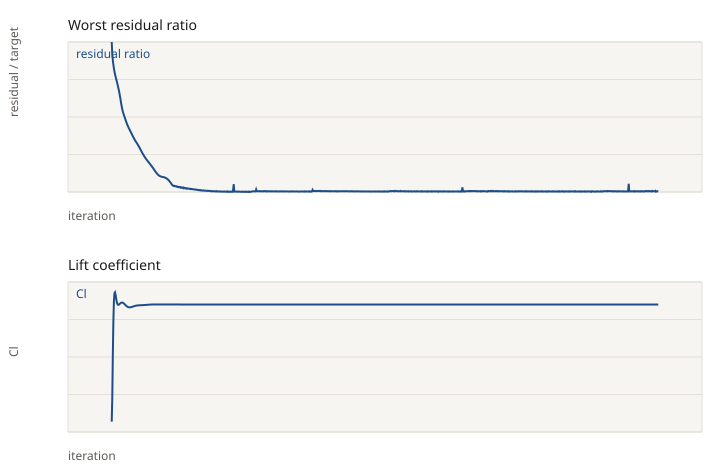

The file beside this chart, header and first rows:
iteration, p, Ux, Uy, Uz, k, omega, Cl, Cd
1, 1.000000e+00, 9.999991e-01, 1.000000e+00, 9.999996e-01, 1.000000e+00, 5.251626e-04, 4.265929e-01, 1.559031e-01
2, 4.477338e-02, 4.410487e-01, 4.366843e-01, 7.355604e-02, 4.685025e-02, 6.144081e-04, 4.619780e-01, 1.648207e-01
3, 9.136637e-03, 8.197537e-02, 3.032643e-01, 2.968934e-02, 1.760330e-02, 4.553153e-04, 5.271437e-01, 1.547626e-01
4, 7.498708e-03, 4.031408e-02, 2.242918e-01, 2.056848e-02, 1.047778e-02, 4.229137e-04, 5.800217e-01, 1.411836e-01
5, 6.786086e-03, 2.748925e-02, 1.757129e-01, 1.630017e-02, 8.422424e-03, 4.680402e-04, 6.099397e-01, 1.276941e-01
6, 6.598867e-03, 2.207980e-02, 1.422312e-01, 1.361930e-02, 5.923178e-03, 4.448818e-04, 6.223765e-01, 1.157718e-01
7, 6.631200e-03, 1.867849e-02, 1.192721e-01, 1.187556e-02, 4.258396e-03, 4.599751e-04, 6.237824e-01, 1.058474e-01
8, 6.757198e-03, 1.684252e-02, 1.023630e-01, 1.083033e-02, 3.080306e-03, 4.327079e-04, 6.201067e-01, 9.797912e-02
9, 6.825382e-03, 1.567294e-02, 8.865671e-02, 1.022618e-02, 2.233635e-03, 4.115259e-04, 6.150625e-01, 9.217380e-02
10, 6.834671e-03, 1.453711e-02, 7.686957e-02, 9.755565e-03, 1.737138e-03, 4.020177e-04, 6.102310e-01, 8.816395e-02
11, 6.814611e-03, 1.357734e-02, 6.669643e-02, 9.284041e-03, 1.417285e-03, 3.805858e-04, 6.068249e-01, 8.563511e-02
12, 6.763817e-03, 1.277562e-02, 5.752706e-02, 8.722737e-03, 1.177156e-03, 3.703027e-04, 6.051348e-01, 8.417012e-02
13, 6.671899e-03, 1.201490e-02, 4.914925e-02, 8.086419e-03, 1.021395e-03, 3.619970e-04, 6.046777e-01, 8.329628e-02
14, 6.512632e-03, 1.127384e-02, 4.148358e-02, 7.361294e-03, 8.878424e-04, 3.516664e-04, 6.050189e-01, 8.279009e-02
15, 6.264793e-03, 1.053181e-02, 3.456243e-02, 6.561431e-03, 7.876101e-04, 3.357044e-04, 6.056806e-01, 8.247823e-02
16, 5.958217e-03, 9.820318e-03, 2.845482e-02, 5.707501e-03, 7.189723e-04, 3.172090e-04, 6.065039e-01, 8.226940e-02
17, 5.623068e-03, 9.140728e-03, 2.301953e-02, 4.859055e-03, 6.628723e-04, 2.991838e-04, 6.071933e-01, 8.205561e-02
18, 5.251969e-03, 8.458867e-03, 1.838009e-02, 4.079380e-03, 6.297511e-04, 2.802426e-04, 6.077725e-01, 8.186131e-02
19, 4.899763e-03, 7.749340e-03, 1.489872e-02, 3.461161e-03, 5.842847e-04, 2.684970e-04, 6.081362e-01, 8.166550e-02
20, 4.523865e-03, 7.026330e-03, 1.239922e-02, 2.974981e-03, 5.422454e-04, 2.570275e-04, 6.082480e-01, 8.144723e-02
21, 4.142828e-03, 6.298730e-03, 1.058425e-02, 2.607114e-03, 5.087010e-04, 2.484992e-04, 6.080412e-01, 8.123864e-02
22, 3.777588e-03, 5.579474e-03, 9.270053e-03, 2.333084e-03, 4.759682e-04, 2.384379e-04, 6.075801e-01, 8.107022e-02
23, 3.434208e-03, 4.931594e-03, 8.328954e-03, 2.116105e-03, 4.437845e-04, 2.309064e-04, 6.069259e-01, 8.091825e-02
24, 3.122756e-03, 4.388805e-03, 7.495910e-03, 1.916952e-03, 4.188480e-04, 2.219514e-04, 6.061604e-01, 8.078757e-02
25, 2.846055e-03, 3.946384e-03, 6.736491e-03, 1.732365e-03, 3.851072e-04, 2.151198e-04, 6.053059e-01, 8.069138e-02
26, 2.605449e-03, 3.561627e-03, 6.047366e-03, 1.561246e-03, 3.642148e-04, 2.060192e-04, 6.044409e-01, 8.061730e-02
27, 2.398581e-03, 3.220397e-03, 5.426115e-03, 1.404953e-03, 3.389523e-04, 2.006654e-04, 6.036244e-01, 8.057575e-02
28, 2.215091e-03, 2.935064e-03, 4.900095e-03, 1.267773e-03, 3.234170e-04, 1.919789e-04, 6.029064e-01, 8.055206e-02
29, 2.047855e-03, 2.691935e-03, 4.460250e-03, 1.150947e-03, 3.052701e-04, 1.878138e-04, 6.022923e-01, 8.054937e-02
30, 1.898788e-03, 2.479091e-03, 4.077219e-03, 1.051099e-03, 2.931209e-04, 1.809349e-04, 6.017767e-01, 8.055261e-02
31, 1.755006e-03, 2.295535e-03, 3.758944e-03, 9.676488e-04, 2.743576e-04, 1.781117e-04, 6.013485e-01, 8.057120e-02
32, 1.624072e-03, 2.124154e-03, 3.478387e-03, 8.922981e-04, 2.616854e-04, 1.708048e-04, 6.010791e-01, 8.059183e-02
33, 1.502234e-03, 1.969741e-03, 3.237507e-03, 8.248765e-04, 2.491761e-04, 1.673229e-04, 6.009466e-01, 8.062137e-02
34, 1.385694e-03, 1.826306e-03, 3.008342e-03, 7.635829e-04, 2.357749e-04, 1.610046e-04, 6.009392e-01, 8.064885e-02
35, 1.278537e-03, 1.694366e-03, 2.798587e-03, 7.084044e-04, 2.254019e-04, 1.575739e-04, 6.009941e-01, 8.068467e-02
36, 1.175524e-03, 1.572233e-03, 2.604065e-03, 6.570223e-04, 2.170952e-04, 1.537461e-04, 6.011198e-01, 8.071218e-02
37, 1.082436e-03, 1.459880e-03, 2.421414e-03, 6.102531e-04, 2.086750e-04, 1.519493e-04, 6.013118e-01, 8.074708e-02
38, 9.949262e-04, 1.359507e-03, 2.250454e-03, 5.672099e-04, 2.026876e-04, 1.479196e-04, 6.015671e-01, 8.077898e-02
39, 9.185686e-04, 1.269307e-03, 2.090674e-03, 5.277126e-04, 1.975975e-04, 1.463848e-04, 6.018659e-01, 8.081331e-02
40, 8.512376e-04, 1.189481e-03, 1.947563e-03, 4.905179e-04, 1.936907e-04, 1.429335e-04, 6.021581e-01, 8.084115e-02
41, 7.859890e-04, 1.114896e-03, 1.818306e-03, 4.564416e-04, 1.897367e-04, 1.415992e-04, 6.024346e-01, 8.087013e-02
42, 7.281701e-04, 1.047666e-03, 1.701274e-03, 4.254617e-04, 1.875672e-04, 1.378897e-04, 6.027096e-01, 8.089061e-02
43, 6.729162e-04, 9.857266e-04, 1.594575e-03, 3.977194e-04, 1.855702e-04, 1.369410e-04, 6.029658e-01, 8.090995e-02
44, 6.220168e-04, 9.247041e-04, 1.497483e-03, 3.719134e-04, 1.861714e-04, 1.337165e-04, 6.032016e-01, 8.091496e-02
45, 5.768001e-04, 8.673744e-04, 1.411898e-03, 3.491968e-04, 1.826264e-04, 1.333495e-04, 6.034123e-01, 8.092040e-02
46, 5.355662e-04, 8.141067e-04, 1.334439e-03, 3.282991e-04, 1.823003e-04, 1.305838e-04, 6.035736e-01, 8.092849e-02
47, 4.996351e-04, 7.653213e-04, 1.261126e-03, 3.091769e-04, 1.785011e-04, 1.289229e-04, 6.036956e-01, 8.093481e-02
48, 4.677141e-04, 7.193772e-04, 1.191454e-03, 2.906797e-04, 1.765631e-04, 1.305889e-04, 6.037873e-01, 8.093150e-02
49, 4.390572e-04, 6.752947e-04, 1.122592e-03, 2.728626e-04, 1.740955e-04, 1.315599e-04, 6.038659e-01, 8.092816e-02
50, 4.121225e-04, 6.344796e-04, 1.054450e-03, 2.552955e-04, 1.736148e-04, 1.230097e-04, 6.039302e-01, 8.092816e-02
51, 3.868305e-04, 5.972950e-04, 9.893876e-04, 2.390375e-04, 1.704009e-04, 1.211241e-04, 6.039899e-01, 8.093004e-02
52, 3.634670e-04, 5.622038e-04, 9.259020e-04, 2.231947e-04, 1.685992e-04, 1.180248e-04, 6.040433e-01, 8.092496e-02
53, 3.410956e-04, 5.287307e-04, 8.654767e-04, 2.084536e-04, 1.658327e-04, 1.170491e-04, 6.040956e-01, 8.092323e-02
54, 3.185813e-04, 4.968885e-04, 8.079039e-04, 1.944468e-04, 1.632951e-04, 1.145193e-04, 6.041362e-01, 8.092602e-02
55, 2.971010e-04, 4.691477e-04, 7.550472e-04, 1.816831e-04, 1.600386e-04, 1.134584e-04, 6.041760e-01, 8.093013e-02
56, 2.770449e-04, 4.426192e-04, 7.055199e-04, 1.695044e-04, 1.569853e-04, 1.107869e-04, 6.042123e-01, 8.092632e-02
57, 2.585213e-04, 4.169049e-04, 6.609072e-04, 1.584437e-04, 1.552935e-04, 1.110451e-04, 6.042586e-01, 8.092560e-02
58, 2.404045e-04, 3.921507e-04, 6.195867e-04, 1.480076e-04, 1.522052e-04, 1.093873e-04, 6.043012e-01, 8.092962e-02
59, 2.237121e-04, 3.703924e-04, 5.833914e-04, 1.386806e-04, 1.487798e-04, 1.079757e-04, 6.043520e-01, 8.093596e-02
60, 2.086102e-04, 3.493934e-04, 5.493386e-04, 1.298854e-04, 1.465570e-04, 1.054764e-04, 6.044044e-01, 8.093543e-02
... 940 more rows
